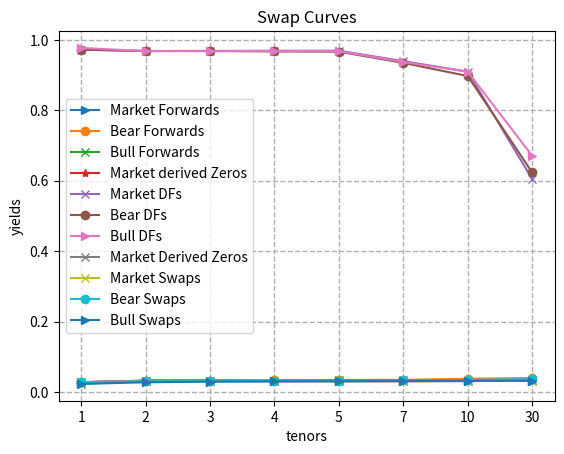

Write the Python code that produced this figure.
# -*- coding: utf-8 -*-
"""
Created on Fri Feb 18 21:55:09 2022

@author: Thomas Kuntz
"""

import pandas as pd
import numpy as np
import matplotlib.pyplot as plt

class IRStransforms():                                                         # class to extract FRAs, zeros and discount factors

    def __init__(self, swapCurve, maturities, timeDelta):
        # swapCurve is the market observed swap curve
        # maturities is the simple the matrities of the swaps in swapCurve
        # timeDelta is the change in time in years between the maturities
        self.swapCurve = swapCurve
        self.maturities = maturities
        self.timeDelta = timeDelta
        
    def __repr__(self):

        sumar = pd.DataFrame([self.maturities,self.swapCurve,self.timeDelta]).T
        sumar.columns = ['Tenors','Swaps','Deltas']
        return f' {sumar}\n'
        
    def forwardRateExtractor(self):                                            # pulls implied forwards from market observed swaps
        forwardCurve = np.zeros(len(self.swapCurve))
        forwardCurve[0] = 1 / (1 + self.swapCurve[0] * 1)
        for n in range(1, len(self.swapCurve)):
            FRA = (n+1) - sum(forwardCurve[:n]) - self.swapCurve[n] * np.sum(self.timeDelta[:n] * forwardCurve[:n])
            forwardCurve[n] = FRA / (1 + self.swapCurve[n] * self.timeDelta[n])
        forward = np.array([self.FRAFromDiscount(forwardCurve[t], self.timeDelta[t]) for t in range(len(self.swapCurve))])
        return forward, forwardCurve

    def FRAFromDiscount(self, discountFactor, timeDelta):                      # helper func. extracts a FRA from derived or given discount factors 
        return 1 / timeDelta * (1/discountFactor-1)

    def discountFromFRA(self, forward, timeDelta):                             # helper func. extracts discounts from a given set of fowards
        return 1 / (forward * timeDelta + 1)

    def shiftedSwaps(self, forwardRates, discountFactors):                     # calculates a set of swaps from forwards and disc. factors 
        forwardRates = np.array(forwardRates) + 0.01
        annuity = 0
        floatingLeg = 0
        discountFactors = np.array([self.discountFromFRA(forwardRates[i], self.timeDelta[i]) for i in range(len(forwardRates))])
        swapCurve = np.zeros(len(forwardRates))
        #print(f'calc d disc. facts. :  {discountFactors}\n')
        #print(f'shifted forwards curve :  {forwardRates}\n')
        for n in range(len(forwardRates)):
            floatingLeg += self.timeDelta[n] * forwardRates[n] * discountFactors[n]
            annuity += self.timeDelta[n] * discountFactors[n]
            swapCurve[n] = floatingLeg / annuity
            #swapCurve.append(floatingLeg / annuity)
        return swapCurve, discountFactors, forwardRates
    
    def fifteenYrSwap(self,forwardRates, discountFactors):
        delta15Yr = self.timeDelta
        delta15Yr[-1] = 15
        #print(delta15Yr)
        fixedLeg = np.sum(forwardRates * discountFactors * delta15Yr)
        annuity = np.sum(discountFactors * delta15Yr)
        return fixedLeg / annuity
    

if __name__ == '__main__':      # +++++++++++++++++++++++++++++++++++++++++++++++++++++++++++++++    

    swapCurve = [0.028438,0.03060,0.03126,0.03144,0.03150,0.03169,0.03210,0.03237]
    maturities = [1,2,3,4,5,7,10,30]
    timeDelta = [1,1,1,1,1,2,3,20]
    IRS = IRStransforms(swapCurve, maturities, timeDelta)
    print(' Initialization of curves \n')
    print(repr(IRS))
    
    # part a
    forwardRates, discountFactors = IRS.forwardRateExtractor()
    print('Tenors | Forwards | Disc. Factors')
    for i in range(len(forwardRates)):
        if i < 6:
            print(f'  {maturities[i]}    | {np.round(forwardRates[i],5)}  |   {np.round(discountFactors[i],5)}')
        else:
            print(f'  {maturities[i]}   | {np.round(forwardRates[i],5)}  |   {np.round(discountFactors[i],5)}')
    print()
    
    #part b
    interpolatedSwap = IRS.fifteenYrSwap(forwardRates, discountFactors)
    print(f'Break Even 15yr swap rate is:  {interpolatedSwap}\n')
    
    # part c
    
    # part d
    
    # part e
    zeroRates = [-np.log(discountFactors[i]) / timeDelta[i] for i in range(len(timeDelta))]
    print('              Implied Rates Table')
    print('Tenors | Forwards | Disc. Factors | Zero Rates')
    for i in range(len(forwardRates)):
        if i < 6:
            print(f'  {maturities[i]}    | {np.round(forwardRates[i],5)}  |   {np.round(discountFactors[i],5)}     |  {np.round(zeroRates[i],5)}')
        else:
            print(f'  {maturities[i]}   | {np.round(forwardRates[i],5)}  |   {np.round(discountFactors[i],5)}     |  {np.round(zeroRates[i],5)}')
    print()
    
    # part f
    newSwaps, newDiscFacts, newForwards = IRS.shiftedSwaps(forwardRates, discountFactors)
    print('          Shifted Curves (+100bps)')
    print('Tenors |  Swaps  |  Forwards  | Disc. Factors')
    for i in range(len(forwardRates)):
        if i < 6:
            print(f'  {maturities[i]}    | {np.round(newSwaps[i],4)}  |   {np.round(newForwards[i],5)}  |   {np.round(newDiscFacts[i],5)}')
        else:
            print(f'  {maturities[i]}   | {np.round(newSwaps[i],4)}  |   {np.round(newForwards[i],5)}  |   {np.round(newDiscFacts[i],5)}')
    print()
    
    # part g
    bearShift = np.array([0,0,0,0.0005,0.001,0.0015,0.0025,0.005])
    bearSwapCurve = np.ndarray.tolist(np.array(swapCurve) + bearShift)
    bearswapDF = pd.DataFrame(bearSwapCurve,maturities)

    # part h
    IRSbearish = IRStransforms(bearSwapCurve, maturities, timeDelta)
    bearishForwards, bearishDiscountFactors = IRSbearish.forwardRateExtractor()
    print('           Bearish Curve Shifts')
    print('Tenors |  Swaps  |  Forwards  | Disc. Factors')
    for i in range(len(forwardRates)):
        if i < 6:
            print(f'  {maturities[i]}    | {np.round(bearSwapCurve[i],4)}  |   {np.round(bearishForwards[i],5)}  |   {np.round(bearishDiscountFactors[i],5)}')
        else:
            print(f'  {maturities[i]}   | {np.round(bearSwapCurve[i],4)}  |   {np.round(bearishForwards[i],5)}  |   {np.round(bearishDiscountFactors[i],5)}')
    print()
    
    # part i
    bullShift = np.array([-0.005,-0.0025,-0.0015,-0.001,-0.0005,0.0,0.0,0.0])
    bullSwapCurve = np.ndarray.tolist(np.array(swapCurve) + bullShift)

    # part j
    IRSbullish = IRStransforms(bullSwapCurve, maturities, timeDelta)
    bullishForwards, bullishDiscountFactors = IRSbullish.forwardRateExtractor()
    print('           Bullish Curve Shifts')
    print('Tenors |  Swaps  |  Forwards  | Disc. Factors')
    for i in range(len(forwardRates)):
        if i < 6:
            print(f'  {maturities[i]}    | {np.round(bullSwapCurve[i],4)}  |   {np.round(bullishForwards[i],5)}  |   {np.round(bullishDiscountFactors[i],5)}')
        else:
            print(f'  {maturities[i]}   | {np.round(bullSwapCurve[i],4)}  |   {np.round(bullishForwards[i],5)}  |   {np.round(bullishDiscountFactors[i],5)}')

    # graphing
    df = pd.DataFrame([swapCurve,maturities,timeDelta,np.ndarray.tolist(newSwaps),bearSwapCurve,bearishForwards,bullSwapCurve, bullishForwards])
    df.T.head(9)

    plt.plot(forwardRates,label='Market Forwards',marker='>')
    plt.plot(bearishForwards,label='Bear Forwards',marker='o') 
    plt.plot(bullishForwards,label='Bull Forwards',marker='x')
    plt.plot(zeroRates,label='Market derived Zeros',marker='*')
    plt.grid(linestyle = '--', linewidth = 1)
    plt.ylabel("yields")
    plt.xlabel("tenors")
    plt.title("Forward Curves")
    default_x_ticks = range(len(maturities))
    plt.xticks(default_x_ticks, maturities)
    plt.legend()
    plt.show()

    plt.plot(discountFactors,label='Market DFs',marker='x')
    plt.plot(bearishDiscountFactors,label='Bear DFs',marker='o') 
    plt.plot(bullishDiscountFactors,label='Bull DFs',marker='>')
    plt.grid(linestyle = '--', linewidth = 1)
    plt.ylabel("yields")
    plt.xlabel("tenors")
    plt.title("Disc. Factor Curves")
    default_x_ticks = range(len(maturities))
    plt.xticks(default_x_ticks, maturities)
    plt.legend()
    plt.show()
    
    plt.plot(zeroRates,label='Market Derived Zeros',marker='x')
    plt.grid(linestyle = '--', linewidth = 1)
    plt.ylabel("yields")
    plt.xlabel("tenors")
    plt.title("Zeros Curve")
    default_x_ticks = range(len(maturities))
    plt.xticks(default_x_ticks, maturities)
    plt.legend()
    plt.show()

    plt.plot(swapCurve,label='Market Swaps',marker='x')
    plt.plot(bearSwapCurve,label='Bear Swaps',marker='o') 
    plt.plot(bullSwapCurve,label='Bull Swaps',marker='>')
    plt.grid(linestyle = '--', linewidth = 1)
    plt.ylabel("yields")
    plt.xlabel("tenors")
    plt.title("Swap Curves")
    default_x_ticks = range(len(maturities))
    plt.xticks(default_x_ticks, maturities)
    plt.legend()
    plt.show()

